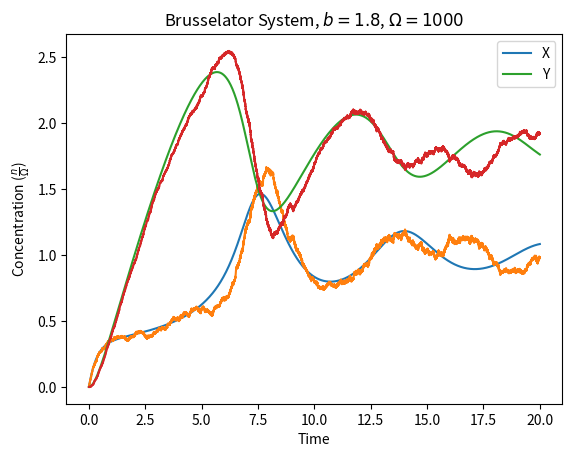

Recreate this plot in Python.
import numpy as np
from scipy.integrate import odeint
import matplotlib.pyplot as plt

# Set the parameters
T_FINAL = 20
B = 1.8 # rate of X->Y per X
SYSTEM_SIZE = 1000 # aka Omega
INITIAL_CONDITIONS = [0, 0] # [n_x, n_y]

## Numerical Integration:
# Define the Brusselator system of ODEs
def brusselator(r, t, B):
    x, y = r
    dxdt = 1 - (B + 1) * x + x**2 * y
    dydt = B * x - x**2 * y
    return [dxdt, dydt]

# Set the time points at which to solve the ODEs
t_numerical = np.linspace(0, T_FINAL, 1000)

# Solve the ODEs numerically
solution = odeint(brusselator, INITIAL_CONDITIONS, t_numerical, args=(B,))

# Extract the results for x and y
x_numerical, y_numerical = solution.T

## Gillespie Algorithm Simulation:

def draw_jump_time(jump_rate_total):
    '''
    This function draws the time of the first jump using inverse transform sampling.

    Time to first jump is modeled with an exponential distribution.
    '''
    r = np.random.uniform()
    return - (1 / jump_rate_total) * np.log(r)

t_gillespie = []
x_gillespie = []
y_gillespie = []
time = 0
n_x = 0
n_y = 0

while time < T_FINAL:
    t_gillespie.append(time)
    x_gillespie.append(n_x/SYSTEM_SIZE)
    y_gillespie.append(n_y/SYSTEM_SIZE)

    total_rate = (
        SYSTEM_SIZE # from Xs "appearing" from vacuum
        + n_x # rate of Xs decaying
        + B * n_x # rate of X -> Y
        + SYSTEM_SIZE**-2 * n_x**2 * n_y # rate of 2X+Y->3X
    )

    time += draw_jump_time(total_rate)

    uniform_draw = np.random.uniform()

    if uniform_draw < SYSTEM_SIZE/total_rate:
        n_x += 1
    elif uniform_draw < (SYSTEM_SIZE+n_x)/total_rate:
        n_x -= 1
    elif uniform_draw < (SYSTEM_SIZE+n_x+B*n_x)/total_rate:
        n_x -= 1
        n_y += 1
    else:
        n_x += 1
        n_y -= 1


# Plot the results
plt.plot(t_numerical, x_numerical, label='X')
plt.plot(t_gillespie, x_gillespie)
plt.plot(t_numerical, y_numerical, label='Y')
plt.plot(t_gillespie, y_gillespie)
plt.xlabel('Time')
plt.ylabel(r'Concentration ($\frac{n}{\Omega}$)')
plt.title(rf'Brusselator System, $b={B}$, $\Omega={SYSTEM_SIZE}$')
plt.savefig(rf"b{B}_Omega{SYSTEM_SIZE}.png")
plt.legend()
plt.show()